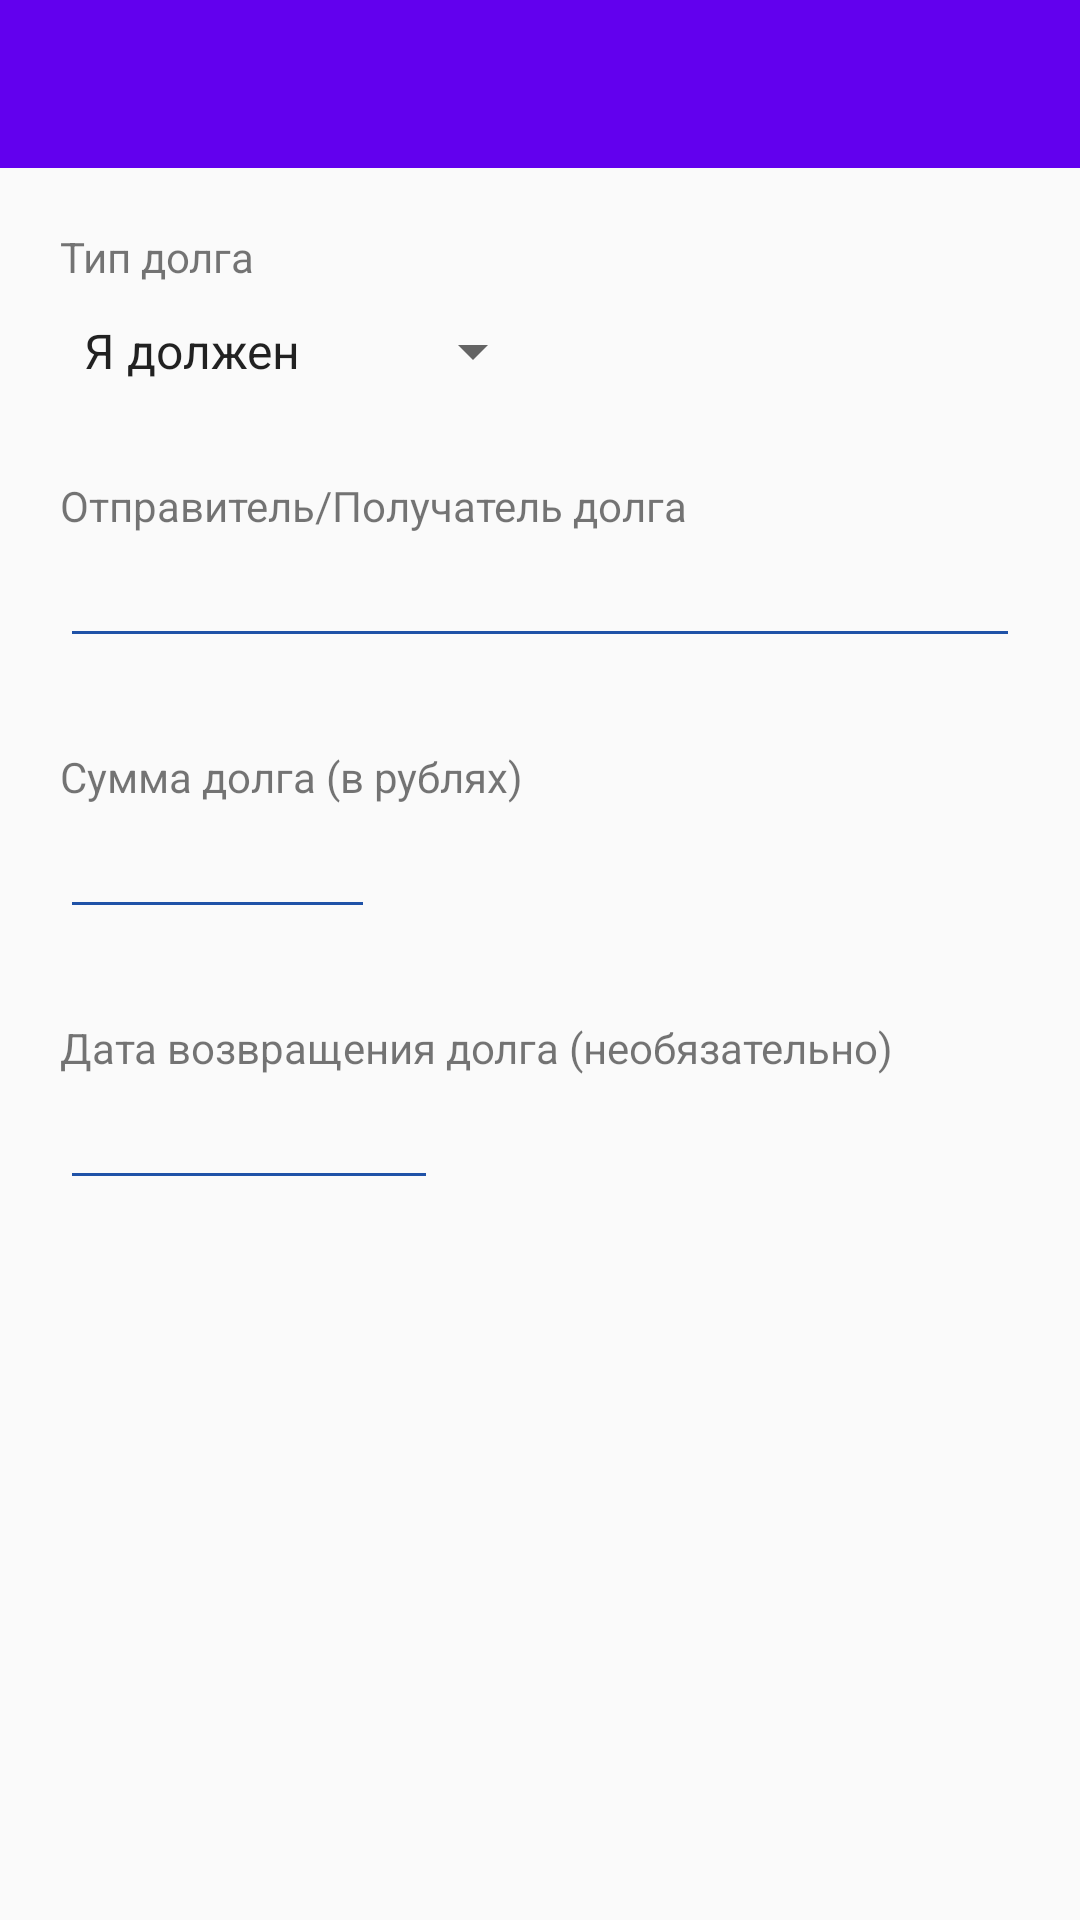

Android layout source for this screen:
<!-- AndroidManifest.xml: activity theme Theme.MoneyManager.NoActionBar -->
<!-- res/layout/activity_add_debt.xml -->
<?xml version="1.0" encoding="utf-8"?>
<LinearLayout xmlns:android="http://schemas.android.com/apk/res/android"
    xmlns:app="http://schemas.android.com/apk/res-auto"
    xmlns:tools="http://schemas.android.com/tools"
    android:layout_width="match_parent"
    android:layout_height="match_parent"
    android:orientation="vertical"
    tools:context=".activities.AddDebtActivity">

    <androidx.appcompat.widget.Toolbar
        android:id="@+id/add_debt_toolbar"
        android:layout_width="match_parent"
        android:layout_height="wrap_content"
        android:background="?attr/colorPrimary"
        android:minHeight="?attr/actionBarSize"
        android:theme="?attr/actionBarTheme" />

    <androidx.constraintlayout.widget.ConstraintLayout
        android:layout_width="match_parent"
        android:layout_height="match_parent"
        android:paddingStart="20dp"
        android:paddingEnd="20dp"
        android:paddingTop="20dp">

        <TextView
            android:id="@+id/textView4"
            android:layout_width="wrap_content"
            android:layout_height="wrap_content"
            android:text="@string/debt_type_hint"
            app:layout_constraintStart_toStartOf="parent"
            app:layout_constraintTop_toTopOf="parent" />

        <Spinner
            android:id="@+id/spinner_debt_type"
            android:layout_width="wrap_content"
            android:layout_height="wrap_content"
            android:layout_marginTop="10dp"
            android:entries="@array/debt_types"
            app:layout_constraintStart_toStartOf="parent"
            app:layout_constraintTop_toBottomOf="@+id/textView4" />

        <TextView
            android:id="@+id/textView5"
            android:layout_width="wrap_content"
            android:layout_height="wrap_content"
            android:text="@string/debt_person_hint"
            android:layout_marginTop="30dp"
            app:layout_constraintStart_toStartOf="parent"
            app:layout_constraintTop_toBottomOf="@+id/spinner_debt_type" />

        <EditText
            android:id="@+id/field_debt_person"
            android:layout_width="match_parent"
            android:layout_height="wrap_content"
            android:inputType="textPersonName"
            android:backgroundTint="@color/dark_blue"
            app:layout_constraintStart_toStartOf="parent"
            app:layout_constraintTop_toBottomOf="@+id/textView5" />

        <TextView
            android:id="@+id/textView6"
            android:layout_width="wrap_content"
            android:layout_height="wrap_content"
            android:layout_marginTop="30dp"
            android:text="@string/debt_amount_hint"
            app:layout_constraintStart_toStartOf="parent"
            app:layout_constraintTop_toBottomOf="@+id/field_debt_person" />

        <EditText
            android:id="@+id/field_debt_amount"
            android:layout_width="wrap_content"
            android:layout_height="wrap_content"
            android:ems="5"
            android:inputType="numberDecimal"
            android:backgroundTint="@color/dark_blue"
            app:layout_constraintStart_toStartOf="parent"
            app:layout_constraintTop_toBottomOf="@+id/textView6" />

        <TextView
            android:id="@+id/textView7"
            android:layout_width="wrap_content"
            android:layout_height="wrap_content"
            android:layout_marginTop="30dp"
            android:text="@string/debt_date_hint"
            app:layout_constraintStart_toStartOf="parent"
            app:layout_constraintTop_toBottomOf="@+id/field_debt_amount" />

        <EditText
            android:id="@+id/field_debt_date"
            android:layout_width="wrap_content"
            android:layout_height="wrap_content"
            android:ems="6"
            android:backgroundTint="@color/dark_blue"
            android:inputType="date"
            app:layout_constraintStart_toStartOf="parent"
            app:layout_constraintTop_toBottomOf="@+id/textView7" />

    </androidx.constraintlayout.widget.ConstraintLayout>
</LinearLayout>
<!-- resources referenced by this layout -->
<resources>
  <string-array name="debt_types">
          <item>Я должен</item>
          <item>Мне должны</item>
      </string-array>
  <color name="dark_blue">#1F52A7</color>
  <string name="debt_amount_hint">Сумма долга (в рублях)</string>
  <string name="debt_date_hint">Дата возвращения долга (необязательно)</string>
  <string name="debt_person_hint">Отправитель/Получатель долга</string>
  <string name="debt_type_hint">Тип долга</string>
  <style name="Theme.MoneyManager.NoActionBar" parent="Theme.AppCompat.DayNight.NoActionBar">
          
          <item name="colorPrimary">@color/purple_500</item>
          <item name="colorPrimaryVariant">@color/purple_700</item>
          <item name="colorOnPrimary">@color/white</item>
          
          <item name="colorSecondary">@color/teal_200</item>
          <item name="colorSecondaryVariant">@color/teal_700</item>
          <item name="colorOnSecondary">@color/black</item>
          
          <item name="android:statusBarColor" tools:targetApi="l">?attr/colorPrimaryVariant</item>
          
      </style>
  <color name="purple_500">#FF6200EE</color>
  <color name="purple_700">#FF3700B3</color>
  <color name="white">#FFFFFFFF</color>
  <color name="teal_200">#FF03DAC5</color>
  <color name="teal_700">#FF018786</color>
  <color name="black">#FF000000</color>
</resources>
